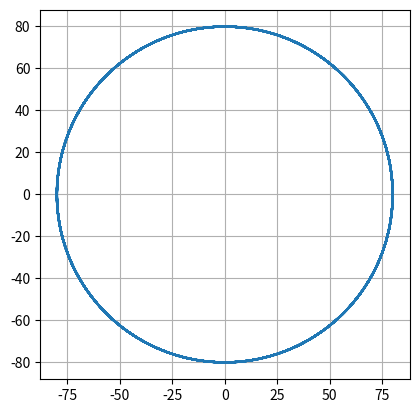

Recreate this plot in Python.
from matplotlib.pyplot import *
from math import *
from numpy import *
tl=plot(80*sin(arange(-90,90,0.1 )),80*cos(arange(-90,90,0.1 )))
axis('scaled')
grid(True)
show()